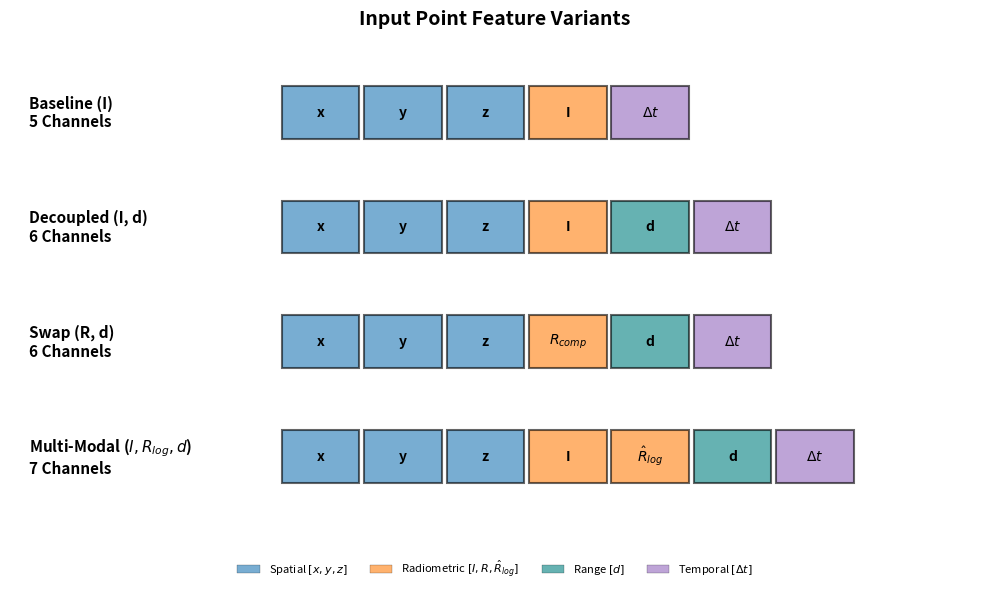

Reproduce this figure in Python. (Note: this script raises an exception after producing the figure.)
import matplotlib.pyplot as plt
import matplotlib.patches as patches
import os

def main():
    try:
        plt.style.use('seaborn-v0_8-paper')
    except:
        try:
            plt.style.use('seaborn-paper')
        except:
            pass
    plt.rcParams.update({'font.family': 'sans-serif'})
    
    fig, ax = plt.subplots(figsize=(10, 6))
    ax.set_xlim(0, 10)
    ax.set_ylim(0, 6)
    ax.axis('off')
    
    variants = [
        {"name": "Baseline (I)\n5 Channels", "channels": [
            ("x", "blue"), ("y", "blue"), ("z", "blue"), ("I", "orange"), ("$\Delta t$", "purple")
        ]},
        {"name": "Decoupled (I, d)\n6 Channels", "channels": [
            ("x", "blue"), ("y", "blue"), ("z", "blue"), ("I", "orange"), ("d", "teal"), ("$\Delta t$", "purple")
        ]},
        {"name": "Swap (R, d)\n6 Channels", "channels": [
            ("x", "blue"), ("y", "blue"), ("z", "blue"), ("$R_{comp}$", "orange"), ("d", "teal"), ("$\Delta t$", "purple")
        ]},
        {"name": "Multi-Modal ($I, R_{log}, d$)\n7 Channels", "channels": [
            ("x", "blue"), ("y", "blue"), ("z", "blue"), ("I", "orange"), ("$\hat{R}_{log}$", "orange"), ("d", "teal"), ("$\Delta t$", "purple")
        ]}
    ]
    
    colors_map = {
        "blue": "#1f77b4",
        "orange": "#ff7f0e",
        "teal": "#008080",
        "purple": "#9467bd"
    }
    
    y_offset = 4.8
    
    for i, var in enumerate(variants):
        ax.text(0.2, y_offset + 0.3, var["name"], va='center', ha='left', fontsize=11, weight='bold')
        
        x_offset = 2.8
        for ch, col in var["channels"]:
            rect = patches.Rectangle((x_offset, y_offset), 0.8, 0.6, 
                                     edgecolor='black', facecolor=colors_map[col], alpha=0.6, lw=1.5)
            ax.add_patch(rect)
            ax.text(x_offset + 0.4, y_offset + 0.3, ch, va='center', ha='center', fontsize=10, weight='bold')
            x_offset += 0.85
            
        y_offset -= 1.3
        
    legend_elements = [
        patches.Patch(facecolor=colors_map["blue"], alpha=0.6, edgecolor='black', label='Spatial $[x,y,z]$'),
        patches.Patch(facecolor=colors_map["orange"], alpha=0.6, edgecolor='black', label='Radiometric $[I, R, \\hat{R}_{log}]$'),
        patches.Patch(facecolor=colors_map["teal"], alpha=0.6, edgecolor='black', label='Range $[d]$'),
        patches.Patch(facecolor=colors_map["purple"], alpha=0.6, edgecolor='black', label='Temporal $[\\Delta t]$')
    ]
    ax.legend(handles=legend_elements, loc='lower center', ncol=4, bbox_to_anchor=(0.5, -0.05), frameon=False)
    
    plt.title('Input Point Feature Variants', fontsize=14, weight='bold')
    plt.tight_layout()
    
    output_dir = os.path.dirname(os.path.abspath(__file__))
    plt.savefig(os.path.join(output_dir, 'fig3_2_feature_variants.png'), dpi=300)
    plt.savefig(os.path.join(output_dir, 'fig3_2_feature_variants.pdf'))
    plt.close()

if __name__ == '__main__':
    main()
